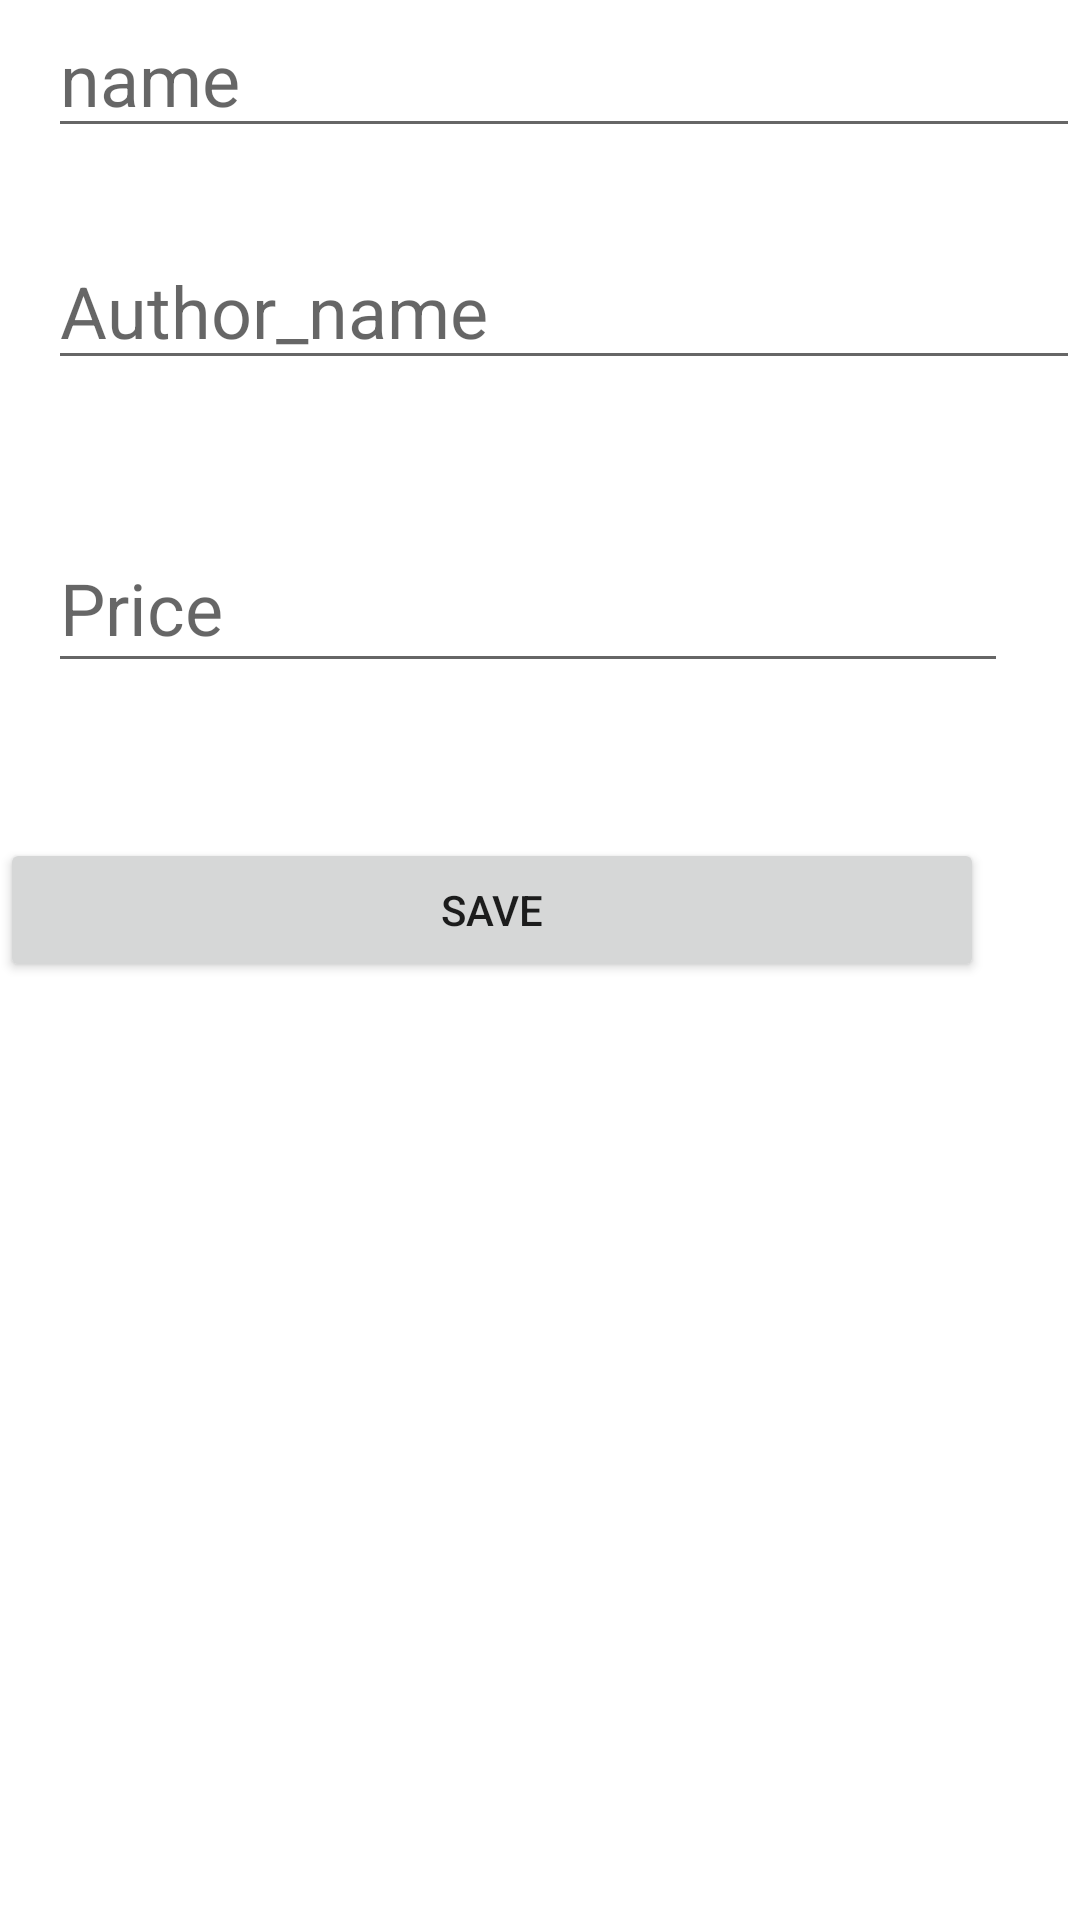

This screen was rendered from an Android layout file. Write that file and the resources it references.
<!-- AndroidManifest.xml: application theme Theme.MyMobileApp -->
<!-- res/layout/activity_add_book.xml -->
<?xml version="1.0" encoding="utf-8"?>
<androidx.constraintlayout.widget.ConstraintLayout xmlns:android="http://schemas.android.com/apk/res/android"
    xmlns:app="http://schemas.android.com/apk/res-auto"
    xmlns:tools="http://schemas.android.com/tools"
    android:id="@+id/main"
    android:layout_width="match_parent"
    android:layout_height="match_parent"
    tools:context=".activity.AddBookActivity">


    <Button
        android:id="@+id/addButton"
        android:layout_width="0dp"
        android:layout_height="wrap_content"
        android:layout_marginEnd="32dp"
        android:layout_marginBottom="5dp"
        android:text="Save"
        app:layout_constraintBottom_toBottomOf="parent"
        app:layout_constraintEnd_toEndOf="parent"
        app:layout_constraintHorizontal_bias="1.0"
        app:layout_constraintStart_toStartOf="parent"
        app:layout_constraintTop_toBottomOf="@+id/priceBox"
        app:layout_constraintVertical_bias="0.144" />

    <EditText
        android:id="@+id/nameBox"
        android:layout_width="0dp"
        android:layout_height="wrap_content"
        android:layout_marginStart="16dp"
        android:hint="name"
        android:inputType="text"
        android:textSize="24sp"
        app:layout_constraintEnd_toEndOf="parent"
        app:layout_constraintStart_toStartOf="parent"
        app:layout_constraintTop_toTopOf="parent"/>

    <EditText
        android:id="@+id/authorNameBox"
        android:layout_width="0dp"
        android:layout_height="wrap_content"
        android:layout_marginStart="16dp"
        android:layout_marginTop="28dp"
        android:hint="Author_name"
        android:inputType="text"
        android:textSize="24sp"
        app:layout_constraintEnd_toEndOf="parent"
        app:layout_constraintHorizontal_bias="0.0"
        app:layout_constraintStart_toStartOf="parent"
        app:layout_constraintTop_toBottomOf="@+id/nameBox" />

    <EditText
        android:id="@+id/priceBox"
        android:layout_width="320dp"
        android:layout_height="53dp"
        android:layout_marginStart="16dp"
        android:layout_marginTop="48dp"
        android:hint="Price"
        android:inputType="numberDecimal"
        android:textSize="24sp"
        app:layout_constraintStart_toStartOf="parent"
        app:layout_constraintTop_toBottomOf="@+id/authorNameBox" />
</androidx.constraintlayout.widget.ConstraintLayout>
<!-- resources referenced by this layout -->
<resources>
  <style name="Theme.MyMobileApp" parent="Theme.MaterialComponents.DayNight.DarkActionBar">
          
          <item name="colorPrimary">@color/purple_500</item>
          <item name="colorPrimaryVariant">@color/purple_700</item>
          <item name="colorOnPrimary">@color/white</item>
          
          <item name="colorSecondary">@color/teal_200</item>
          <item name="colorSecondaryVariant">@color/teal_700</item>
          <item name="colorOnSecondary">@color/black</item>
          
          <item name="android:statusBarColor">?attr/colorPrimaryVariant</item>
          
      </style>
  <!-- not gathered from this repository: default colours our renderer supplied (Android Studio template values) -->
  <color name="purple_500">#FF6200EE</color>
  <color name="purple_700">#FF3700B3</color>
  <color name="teal_200">#FF03DAC5</color>
  <color name="teal_700">#FF018786</color>
  <color name="black">#FF000000</color>
  <color name="white">#FFFFFFFF</color>
</resources>
